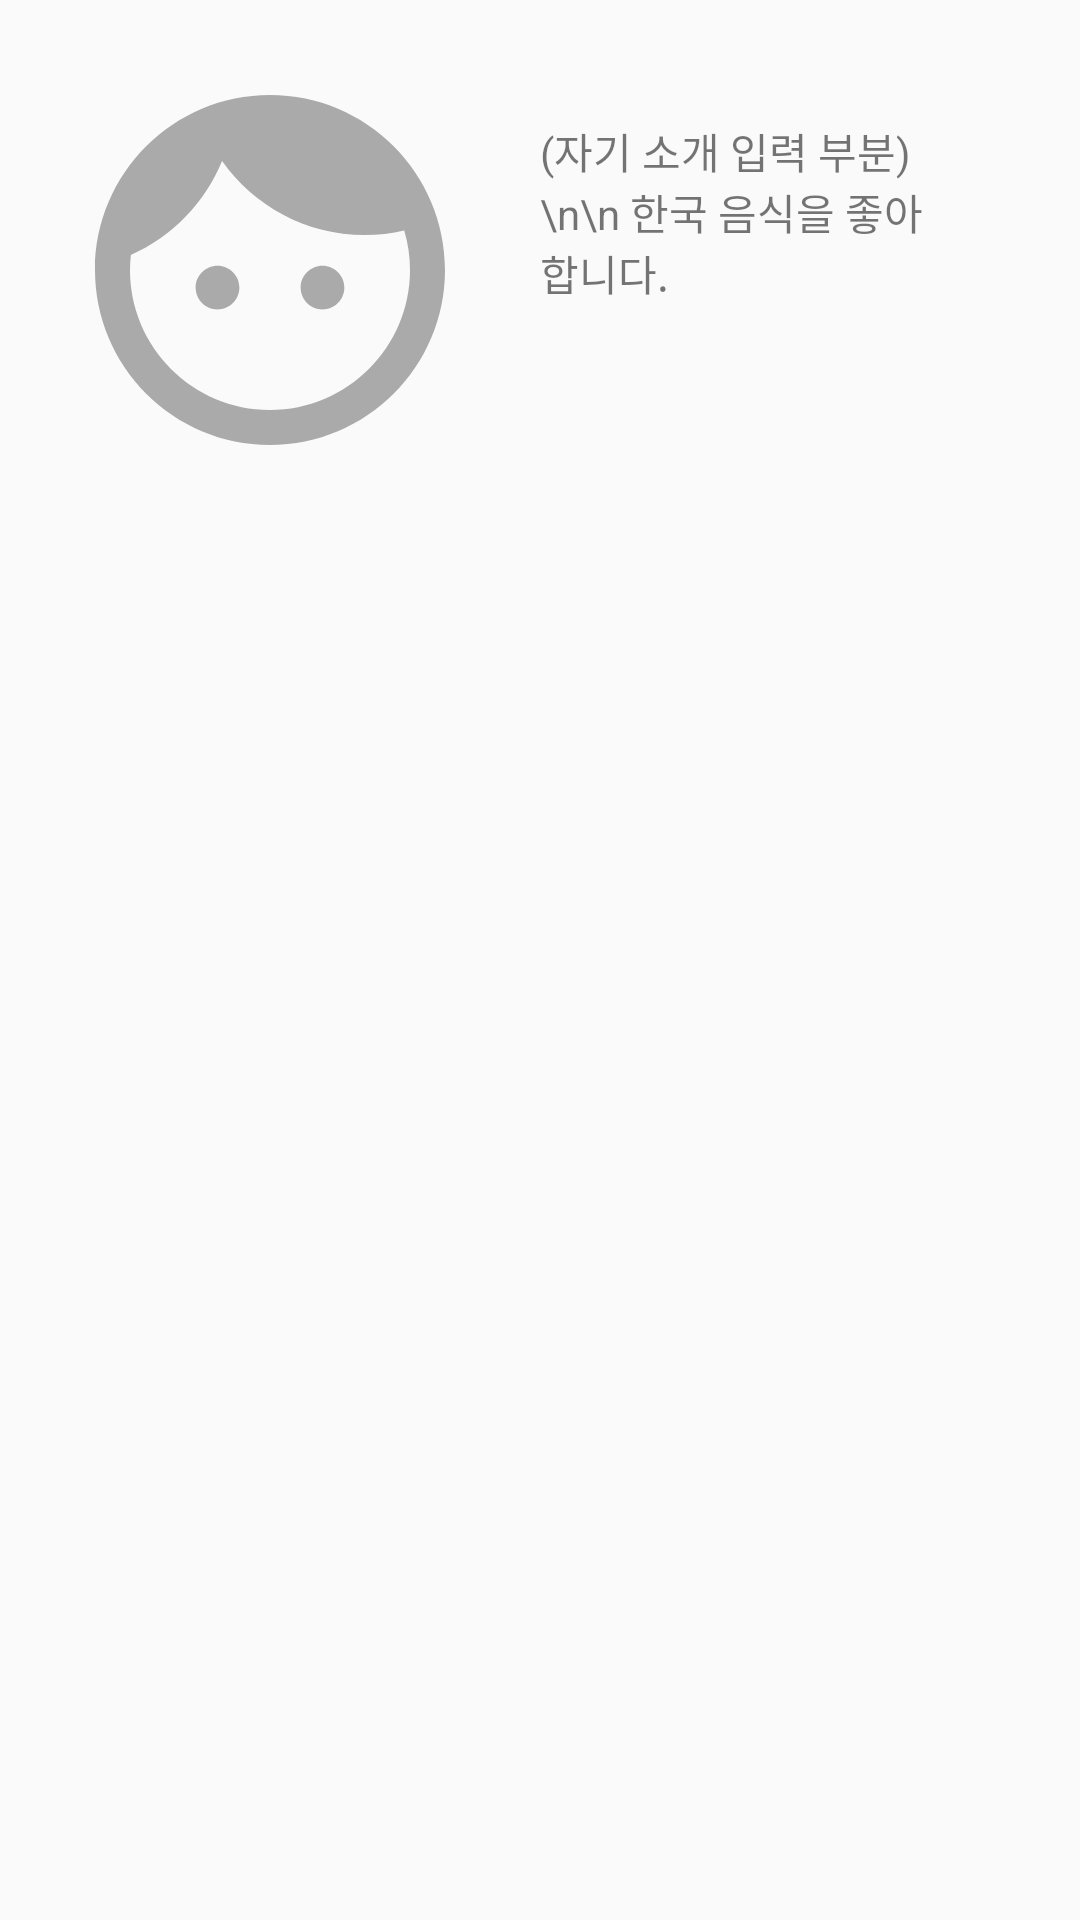

Layout XML and referenced resources for this Android screen:
<!-- AndroidManifest.xml: application theme AppTheme -->
<!-- res/layout/frag4.xml -->
<?xml version="1.0" encoding="utf-8"?>
<LinearLayout xmlns:android="http://schemas.android.com/apk/res/android"
    android:layout_width="match_parent"
    android:layout_height="match_parent"
    android:orientation="vertical"
    android:padding="10dp">

    <LinearLayout
        android:layout_width="match_parent"
        android:layout_height="wrap_content"
        android:orientation="horizontal"
        android:padding="10dp"
        android:layout_marginBottom="30dp">

        <ImageView
            android:layout_width="140dp"
            android:layout_height="140dp"
            android:id="@+id/profile_img"
            android:src="@drawable/face"
            />

        <TextView
            android:layout_width="match_parent"
            android:layout_height="140dp"
            android:id="@+id/intro_text"
            android:text="(자기 소개 입력 부분)\n\n 한국 음식을 좋아합니다."
            android:padding="20dp"/>
    </LinearLayout>
    <GridView xmlns:android="http://schemas.android.com/apk/res/android"
        android:id="@+id/gridview"
        android:layout_width="match_parent"
        android:layout_height="match_parent"
        android:columnWidth="90dp"
        android:numColumns="3"
        android:verticalSpacing="10dp"
        android:horizontalSpacing="10dp"
        android:stretchMode="columnWidth"
        android:gravity="center"/>

</LinearLayout>
<!-- resources referenced by this layout -->
<resources>
  <!-- drawable face (drawable) -->
  <vector xmlns:android="http://schemas.android.com/apk/res/android"
      android:width="24dp"
      android:height="24dp"
      android:tint="#AAAAAA"
      android:viewportWidth="24"
      android:viewportHeight="24">
      <path
          android:fillColor="@android:color/white"
          android:pathData="M9,11.75c-0.69,0 -1.25,0.56 -1.25,1.25s0.56,1.25 1.25,1.25 1.25,-0.56 1.25,-1.25 -0.56,-1.25 -1.25,-1.25zM15,11.75c-0.69,0 -1.25,0.56 -1.25,1.25s0.56,1.25 1.25,1.25 1.25,-0.56 1.25,-1.25 -0.56,-1.25 -1.25,-1.25zM12,2C6.48,2 2,6.48 2,12s4.48,10 10,10 10,-4.48 10,-10S17.52,2 12,2zM12,20c-4.41,0 -8,-3.59 -8,-8 0,-0.29 0.02,-0.58 0.05,-0.86 2.36,-1.05 4.23,-2.98 5.21,-5.37C11.07,8.33 14.05,10 17.42,10c0.78,0 1.53,-0.09 2.25,-0.26 0.21,0.71 0.33,1.47 0.33,2.26 0,4.41 -3.59,8 -8,8z" />
  </vector>
  <style name="AppTheme" parent="Theme.AppCompat.Light.DarkActionBar">
          
          <item name="colorPrimaryDark">#A1CDE1</item>
          <item name="colorPrimary">#5DA4BE</item>
          <item name="colorAccent">@color/colorAccent</item>
  
  
      </style>
  <!-- not gathered from this repository: default colours our renderer supplied (Android Studio template values) -->
  <color name="colorAccent">#FF03DAC5</color>
</resources>
